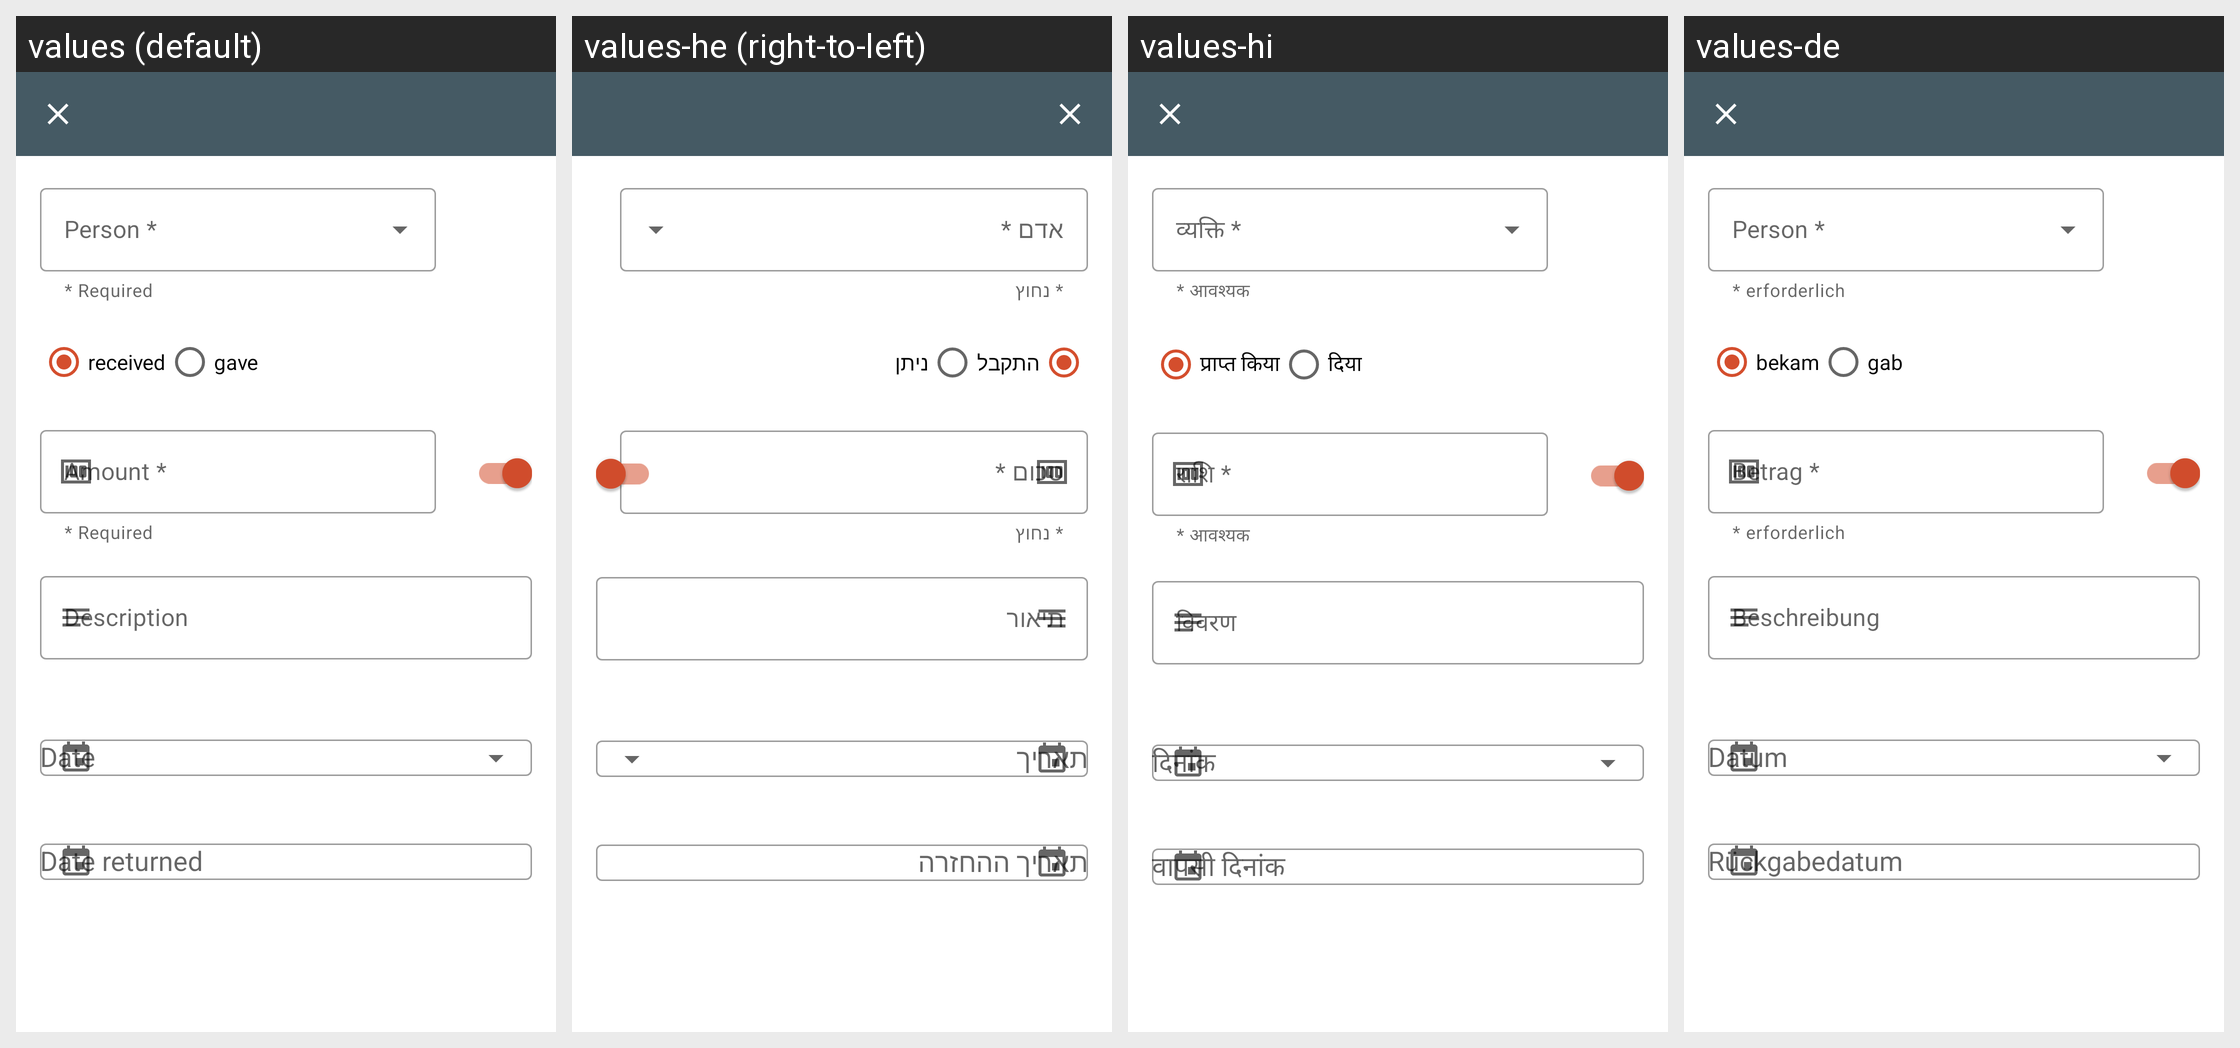

Locale-by-locale string values for the Android screen shown in this grid:
Android screen res/layout/fragment_edit_transaction.xml rendered under 4 locales, left to right: values (default), values-he (right-to-left), values-hi, values-de. Device: Nexus 5 (rendered at 1080×1920; each locale shown at half size, 540×960, under a caption strip naming it); theme Theme.Debitum.
Other locales in the repository, not shown: values-ar, values-ast, values-cs, values-es, values-fa, values-fr, values-it, values-nb, values-nb-rNO, values-nl, values-pt, values-pt-rBR, values-ro, values-ru, values-vi, values-zh-rCN.
Strings drawn on this screen, with the default value and each locale's value (text and hints the layout hard-codes, and strings that could not be matched under every locale, appear in the picture but are not listed):

required_helper_text
  values: * Required
  values-he: * נחוץ
  values-hi: * आवश्यक
  values-de: * erforderlich

edit_transaction_received
  values: received
  values-he: התקבל
  values-hi: प्राप्त किया
  values-de: bekam

edit_transaction_gave
  values: gave
  values-he: ניתן
  values-hi: दिया
  values-de: gab

edit_transaction_hint_amount_money
  values: Amount *
  values-he: סכום *
  values-hi: राशि *
  values-de: Betrag *

edit_transaction_hint_desc
  values: Description
  values-he: תיאור
  values-hi: विवरण
  values-de: Beschreibung
